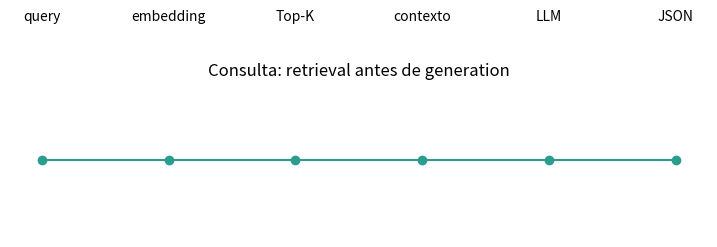

The matplotlib source for this figure:
# Ejemplo ejecutable: Laboratorio 3 — Retrieval, grounding y JSON
import matplotlib.pyplot as plt
stages=["query","embedding","Top-K","contexto","LLM","JSON"]
plt.figure(figsize=(9,2));plt.plot(range(6),[0]*6,"o-",color="#2a9d8f")
for i,s in enumerate(stages):plt.text(i,.1,s,ha="center")
plt.axis("off");plt.title("Consulta: retrieval antes de generation");plt.show()

# Ejemplo ejecutable: Laboratorio 3 — Retrieval, grounding y JSON
chunks=[{"chunk_id":"faq-003","source":"faq_document.txt","score":.91,"content":"El enlace de contraseña vence en 30 minutos."},{"chunk_id":"faq-004","source":"faq_document.txt","score":.72,"content":"Soporte verifica el correo laboral."}]
context="\n\n".join(f"[{c['chunk_id']} | {c['score']}] {c['content']}" for c in chunks)
print(context)
print("Regla: sin evidencia suficiente → 'No hay información suficiente en el contexto.'")
